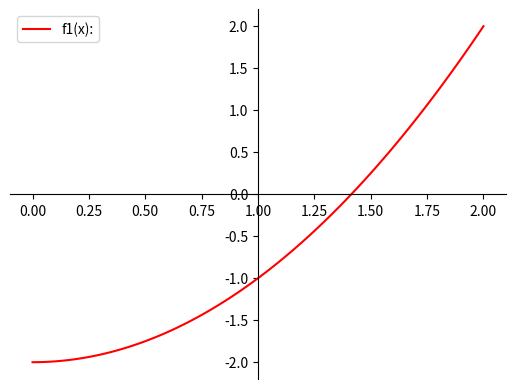
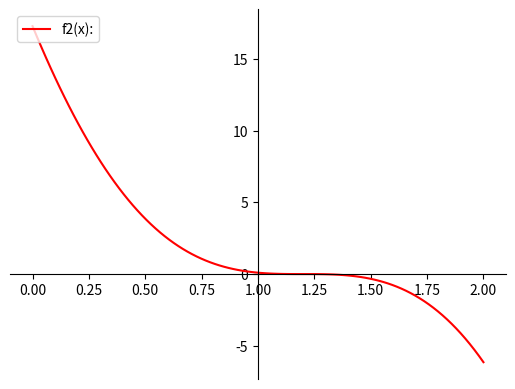
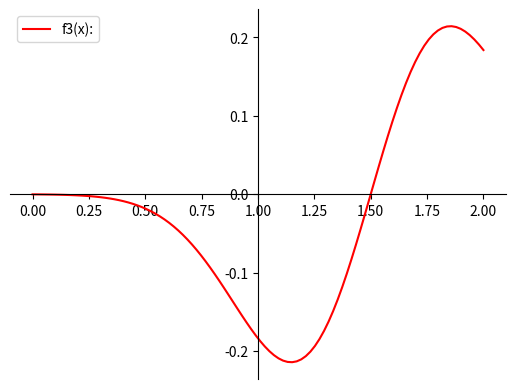

These charts were generated, in order, by the following Python code:
from scipy import optimize
import math
import matplotlib.pyplot as plt
import numpy as np

def main():

    inicio_interv = 0
    final_interv = 2
    funciones = [f1,f2,f3]
    graficar_funciones(inicio_interv, final_interv, funciones)
    imprimir_raices(inicio_interv, final_interv, funciones)

def graficar_funciones(inicio_interv, final_interv, funciones):
    
    x = np.linspace(inicio_interv,final_interv,100)
    
    for funcion in funciones:
        y = funcion(x)

        fig = plt.figure()
        ax = fig.add_subplot(1, 1, 1)
        ax.spines['left'].set_position('center')
        ax.spines['bottom'].set_position('zero')
        ax.spines['right'].set_color('none')
        ax.spines['top'].set_color('none')
        ax.xaxis.set_ticks_position('bottom')
        ax.yaxis.set_ticks_position('left')

        plt.plot(x,y, 'r', label= "f" + str(funciones.index(funcion)+1) + "(x):" )

        plt.legend(loc='upper left')

        # show the plot
        plt.show()

    return

def imprimir_raices(inicio_interv, final_interv, funciones):

    print("\n** OBTENCIÓN DE RAÍCES CON SCIPY**\n")
    print("Intervalo: [" + str(inicio_interv) + ", " + str(final_interv) + "]")    

    for funcion in funciones:
        print("\nRaíz/raíces f" + str(funciones.index(funcion)+1) + "(x):")
        imprimir_raiz_en_intervalo(funcion,inicio_interv,final_interv)

def imprimir_raiz_en_intervalo(funcion, inicio_interv, final_interv):

    raiz = optimize.brentq(funcion,inicio_interv,final_interv)
    print("{:.4f}".format(raiz))        ## limita la cantidad de dígitos a imprimirse a 4

def f1(x):
    return (x**2 - 2)

def f2(x):
    return (x**5 - 6.6*x**4 + 5.12*x**3 + 21.312*x**2 - 38.016*x + 17.28)

def f3(x):
    return ((x-1.5)*(math.e)**(-4*(x-1.5)**2))

main()
